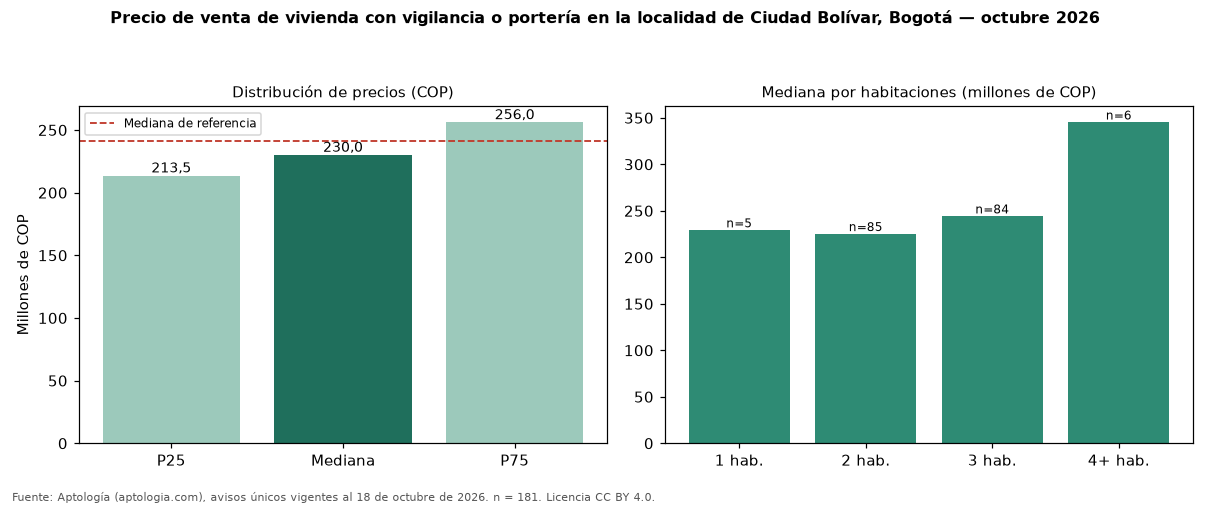

The table this chart was drawn from, first rows:
seccion, metrica, valor_cop, n
precio, p25, 213525000, 181
precio, mediana, 230000000, 181
precio, p75, 256000000, 181
cop_por_m2, p25, 4251386, 181
cop_por_m2, mediana, 4990758, 181
cop_por_m2, p75, 5512195, 181
area, area_mediana_m2, 47.6, 181
habitaciones, 1, 229000000, 5
habitaciones, 2, 225000000, 85
habitaciones, 3, 244000000, 84
habitaciones, 4+, 345000000, 6
administracion, mediana, 150000, 143
estrato, moda, 3, 
parqueadero, porcentaje_con_parqueadero, 19.9, 181
referencia, mediana_referencia, 241000000, 500
referencia, mediana_cop_por_m2_referencia, 4500000, 500
comparacion, mediana_grupo_opuesto, 250000000, 267
